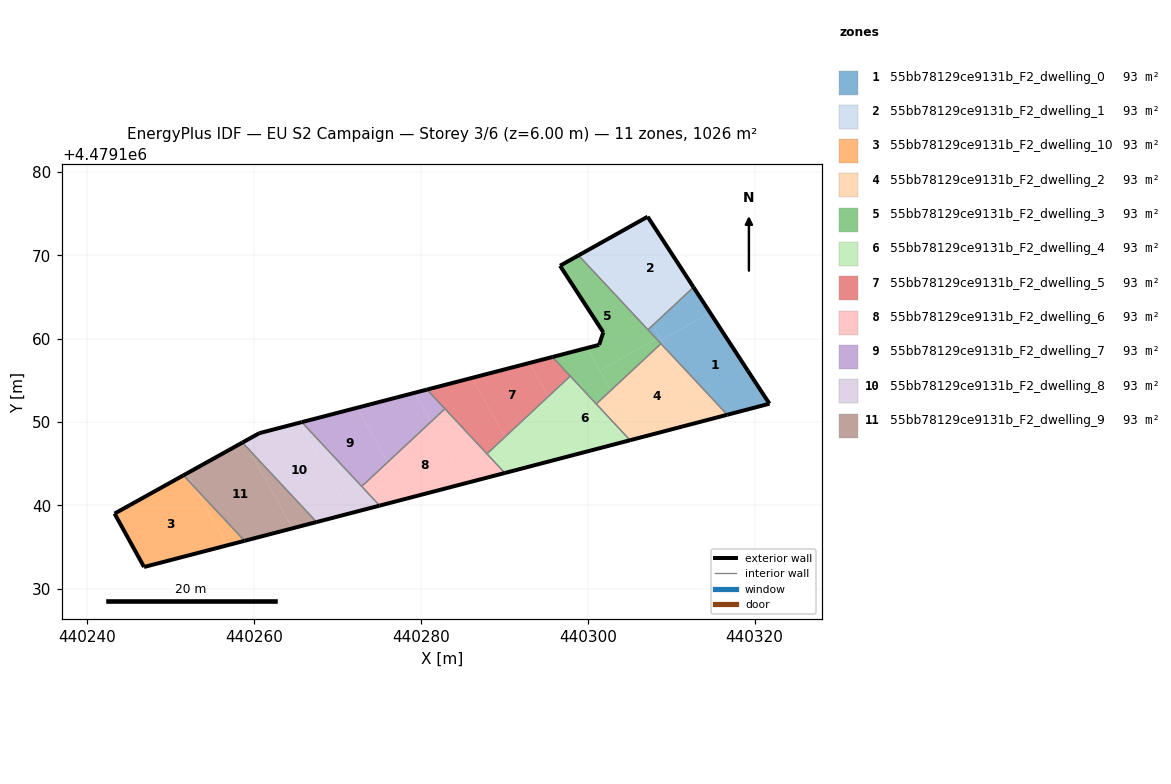
=== STOREY PLAN SPEC (per zone: floor XY polygon, exterior-wall plan segments, windows/doors) ===
zone 1: 55bb78129ce9131b_F2_dwelling_0  (93.3 m²)
  floor: (440321.78, 4479152.20) (440319.21, 4479156.13) (440314.67, 4479163.10) (440308.80, 4479159.83) (440309.45, 4479158.67) (440316.72, 4479150.88)
  floor: (440308.60, 4479160.20) (440307.81, 4479161.62) (440307.22, 4479161.07) (440308.22, 4479159.99)
  floor: (440314.67, 4479163.10) (440312.68, 4479166.16) (440307.81, 4479161.62) (440308.80, 4479159.83)
  floor: (440309.45, 4479158.67) (440308.60, 4479160.20) (440308.22, 4479159.99)
  exterior wall: (440312.68, 4479166.16) – (440319.21, 4479156.13)  [12.0 m]
  exterior wall: (440319.21, 4479156.13) – (440321.78, 4479152.20)  [4.7 m]
  exterior wall: (440321.78, 4479152.20) – (440316.72, 4479150.88)  [5.2 m]
  interior walls: 3
zone 2: 55bb78129ce9131b_F2_dwelling_1  (93.3 m²)
  floor: (440312.68, 4479166.16) (440307.18, 4479174.62) (440302.14, 4479171.80) (440307.81, 4479161.62)
  floor: (440307.81, 4479161.62) (440302.14, 4479171.80) (440298.90, 4479169.98) (440307.22, 4479161.07)
  exterior wall: (440307.18, 4479174.62) – (440312.68, 4479166.16)  [10.1 m]
  exterior wall: (440298.90, 4479169.98) – (440307.18, 4479174.62)  [9.5 m]
  interior walls: 2
zone 3: 55bb78129ce9131b_F2_dwelling_10  (93.3 m²)
  floor: (440256.77, 4479135.22) (440252.92, 4479142.12) (440251.53, 4479143.62) (440243.28, 4479139.03) (440246.81, 4479132.63)
  floor: (440258.86, 4479135.77) (440252.92, 4479142.12) (440256.77, 4479135.22)
  exterior wall: (440246.81, 4479132.63) – (440243.28, 4479139.03)  [7.3 m]
  exterior wall: (440243.28, 4479139.03) – (440251.53, 4479143.62)  [9.4 m]
  exterior wall: (440258.86, 4479135.76) – (440246.81, 4479132.63)  [12.4 m]
  interior walls: 1
zone 4: 55bb78129ce9131b_F2_dwelling_2  (93.3 m²)
  floor: (440314.17, 4479150.21) (440309.46, 4479158.67) (440308.77, 4479159.40) (440302.75, 4479153.78) (440305.94, 4479148.05)
  floor: (440316.72, 4479150.88) (440309.46, 4479158.67) (440314.17, 4479150.21)
  floor: (440305.94, 4479148.05) (440302.75, 4479153.78) (440301.02, 4479152.17) (440305.07, 4479147.82)
  exterior wall: (440316.72, 4479150.88) – (440305.07, 4479147.82)  [12.0 m]
  interior walls: 3
zone 5: 55bb78129ce9131b_F2_dwelling_3  (93.3 m²)
  floor: (440308.22, 4479159.99) (440298.90, 4479169.98) (440296.68, 4479168.74) (440301.86, 4479160.76) (440301.36, 4479159.25) (440299.91, 4479158.88) (440301.40, 4479156.20)
  floor: (440308.77, 4479159.40) (440308.22, 4479159.99) (440301.40, 4479156.20) (440302.75, 4479153.78)
  floor: (440302.75, 4479153.78) (440299.91, 4479158.88) (440295.76, 4479157.80) (440301.02, 4479152.17)
  exterior wall: (440295.76, 4479157.80) – (440301.36, 4479159.25)  [5.8 m]
  exterior wall: (440301.36, 4479159.25) – (440301.86, 4479160.76)  [1.6 m]
  exterior wall: (440301.86, 4479160.76) – (440296.68, 4479168.74)  [9.5 m]
  exterior wall: (440296.68, 4479168.74) – (440298.90, 4479169.98)  [2.5 m]
  interior walls: 5
zone 6: 55bb78129ce9131b_F2_dwelling_4  (93.3 m²)
  floor: (440305.07, 4479147.82) (440297.90, 4479155.51) (440295.26, 4479153.05) (440299.05, 4479146.25)
  floor: (440299.05, 4479146.25) (440295.26, 4479153.05) (440290.07, 4479148.21) (440292.17, 4479144.45)
  floor: (440292.17, 4479144.45) (440290.07, 4479148.21) (440287.91, 4479146.19) (440290.06, 4479143.90)
  exterior wall: (440305.07, 4479147.82) – (440290.06, 4479143.89)  [15.5 m]
  interior walls: 4
zone 7: 55bb78129ce9131b_F2_dwelling_5  (93.3 m²)
  floor: (440295.26, 4479153.05) (440293.02, 4479157.09) (440286.13, 4479155.30) (440290.07, 4479148.21)
  floor: (440297.90, 4479155.51) (440295.76, 4479157.80) (440293.02, 4479157.09) (440295.26, 4479153.05)
  floor: (440290.07, 4479148.21) (440286.13, 4479155.30) (440280.73, 4479153.89) (440287.91, 4479146.19)
  exterior wall: (440280.73, 4479153.89) – (440295.76, 4479157.80)  [15.5 m]
  interior walls: 4
zone 8: 55bb78129ce9131b_F2_dwelling_6  (93.3 m²)
  floor: (440285.29, 4479142.65) (440281.19, 4479150.02) (440276.00, 4479145.18) (440278.41, 4479140.86)
  floor: (440278.41, 4479140.86) (440276.00, 4479145.18) (440272.90, 4479142.29) (440275.05, 4479139.99)
  floor: (440290.06, 4479143.89) (440282.88, 4479151.59) (440281.19, 4479150.02) (440285.29, 4479142.65)
  exterior wall: (440290.06, 4479143.89) – (440275.05, 4479139.99)  [15.5 m]
  interior walls: 4
zone 9: 55bb78129ce9131b_F2_dwelling_7  (93.3 m²)
  floor: (440281.19, 4479150.02) (440279.24, 4479153.51) (440272.36, 4479151.72) (440276.00, 4479145.18)
  floor: (440282.88, 4479151.59) (440280.73, 4479153.89) (440279.24, 4479153.51) (440281.19, 4479150.02)
  floor: (440276.00, 4479145.18) (440272.36, 4479151.72) (440265.72, 4479149.99) (440272.90, 4479142.29)
  exterior wall: (440265.72, 4479149.99) – (440280.73, 4479153.89)  [15.5 m]
  interior walls: 3
zone 10: 55bb78129ce9131b_F2_dwelling_8  (93.3 m²)
  floor: (440275.05, 4479139.99) (440265.72, 4479149.99) (440265.48, 4479149.93) (440271.53, 4479139.07)
  floor: (440271.53, 4479139.07) (440265.48, 4479149.93) (440260.62, 4479148.67) (440258.82, 4479147.67) (440259.32, 4479146.78) (440267.49, 4479138.02)
  floor: (440259.32, 4479146.78) (440258.82, 4479147.67) (440258.60, 4479147.54)
  exterior wall: (440275.05, 4479139.99) – (440267.49, 4479138.02)  [7.8 m]
  exterior wall: (440258.60, 4479147.54) – (440260.62, 4479148.67)  [2.3 m]
  exterior wall: (440260.62, 4479148.67) – (440265.72, 4479149.99)  [5.3 m]
  interior walls: 3
zone 11: 55bb78129ce9131b_F2_dwelling_9  (93.3 m²)
  floor: (440264.61, 4479137.27) (440259.32, 4479146.78) (440258.60, 4479147.54) (440251.96, 4479143.85) (440252.92, 4479142.12) (440258.86, 4479135.77)
  floor: (440252.92, 4479142.12) (440251.96, 4479143.85) (440251.53, 4479143.62)
  floor: (440267.49, 4479138.02) (440259.32, 4479146.78) (440264.61, 4479137.27)
  exterior wall: (440251.53, 4479143.62) – (440258.60, 4479147.54)  [8.1 m]
  exterior wall: (440267.49, 4479138.02) – (440258.86, 4479135.76)  [8.9 m]
  interior walls: 2

=== DERIVED (storey summary) ===
Building: EU S2 Campaign
Storey: 3 of 6  (floor level z = 6.00 m)
Storey gross floor area: 1026.2 m²
Zones on this storey: 11
  - 55bb78129ce9131b_F2_dwelling_0: floor 93.3 m²; exterior wall 21.9 m (65.7 m²); WWR 0.0%
  - 55bb78129ce9131b_F2_dwelling_1: floor 93.3 m²; exterior wall 19.6 m (58.7 m²); WWR 0.0%
  - 55bb78129ce9131b_F2_dwelling_10: floor 93.3 m²; exterior wall 29.2 m (87.6 m²); WWR 0.0%
  - 55bb78129ce9131b_F2_dwelling_2: floor 93.3 m²; exterior wall 12.0 m (36.1 m²); WWR 0.0%
  - 55bb78129ce9131b_F2_dwelling_3: floor 93.3 m²; exterior wall 19.4 m (58.3 m²); WWR 0.0%
  - 55bb78129ce9131b_F2_dwelling_4: floor 93.3 m²; exterior wall 15.5 m (46.6 m²); WWR 0.0%
  - 55bb78129ce9131b_F2_dwelling_5: floor 93.3 m²; exterior wall 15.5 m (46.6 m²); WWR 0.0%
  - 55bb78129ce9131b_F2_dwelling_6: floor 93.3 m²; exterior wall 15.5 m (46.5 m²); WWR 0.0%
  - 55bb78129ce9131b_F2_dwelling_7: floor 93.3 m²; exterior wall 15.5 m (46.5 m²); WWR 0.0%
  - 55bb78129ce9131b_F2_dwelling_8: floor 93.3 m²; exterior wall 15.4 m (46.2 m²); WWR 0.0%
  - 55bb78129ce9131b_F2_dwelling_9: floor 93.3 m²; exterior wall 17.0 m (51.0 m²); WWR 0.0%
Zone adjacency (shared interzone walls):
  - 55bb78129ce9131b_F2_dwelling_0 ↔ 55bb78129ce9131b_F2_dwelling_1
  - 55bb78129ce9131b_F2_dwelling_0 ↔ 55bb78129ce9131b_F2_dwelling_2
  - 55bb78129ce9131b_F2_dwelling_0 ↔ 55bb78129ce9131b_F2_dwelling_3
  - 55bb78129ce9131b_F2_dwelling_1 ↔ 55bb78129ce9131b_F2_dwelling_3
  - 55bb78129ce9131b_F2_dwelling_10 ↔ 55bb78129ce9131b_F2_dwelling_9
  - 55bb78129ce9131b_F2_dwelling_2 ↔ 55bb78129ce9131b_F2_dwelling_3
  - 55bb78129ce9131b_F2_dwelling_2 ↔ 55bb78129ce9131b_F2_dwelling_4
  - 55bb78129ce9131b_F2_dwelling_3 ↔ 55bb78129ce9131b_F2_dwelling_4
  - 55bb78129ce9131b_F2_dwelling_3 ↔ 55bb78129ce9131b_F2_dwelling_5
  - 55bb78129ce9131b_F2_dwelling_4 ↔ 55bb78129ce9131b_F2_dwelling_5
  - 55bb78129ce9131b_F2_dwelling_4 ↔ 55bb78129ce9131b_F2_dwelling_6
  - 55bb78129ce9131b_F2_dwelling_5 ↔ 55bb78129ce9131b_F2_dwelling_6
  - 55bb78129ce9131b_F2_dwelling_5 ↔ 55bb78129ce9131b_F2_dwelling_7
  - 55bb78129ce9131b_F2_dwelling_6 ↔ 55bb78129ce9131b_F2_dwelling_7
  - 55bb78129ce9131b_F2_dwelling_6 ↔ 55bb78129ce9131b_F2_dwelling_8
  - 55bb78129ce9131b_F2_dwelling_7 ↔ 55bb78129ce9131b_F2_dwelling_8
  - 55bb78129ce9131b_F2_dwelling_8 ↔ 55bb78129ce9131b_F2_dwelling_9